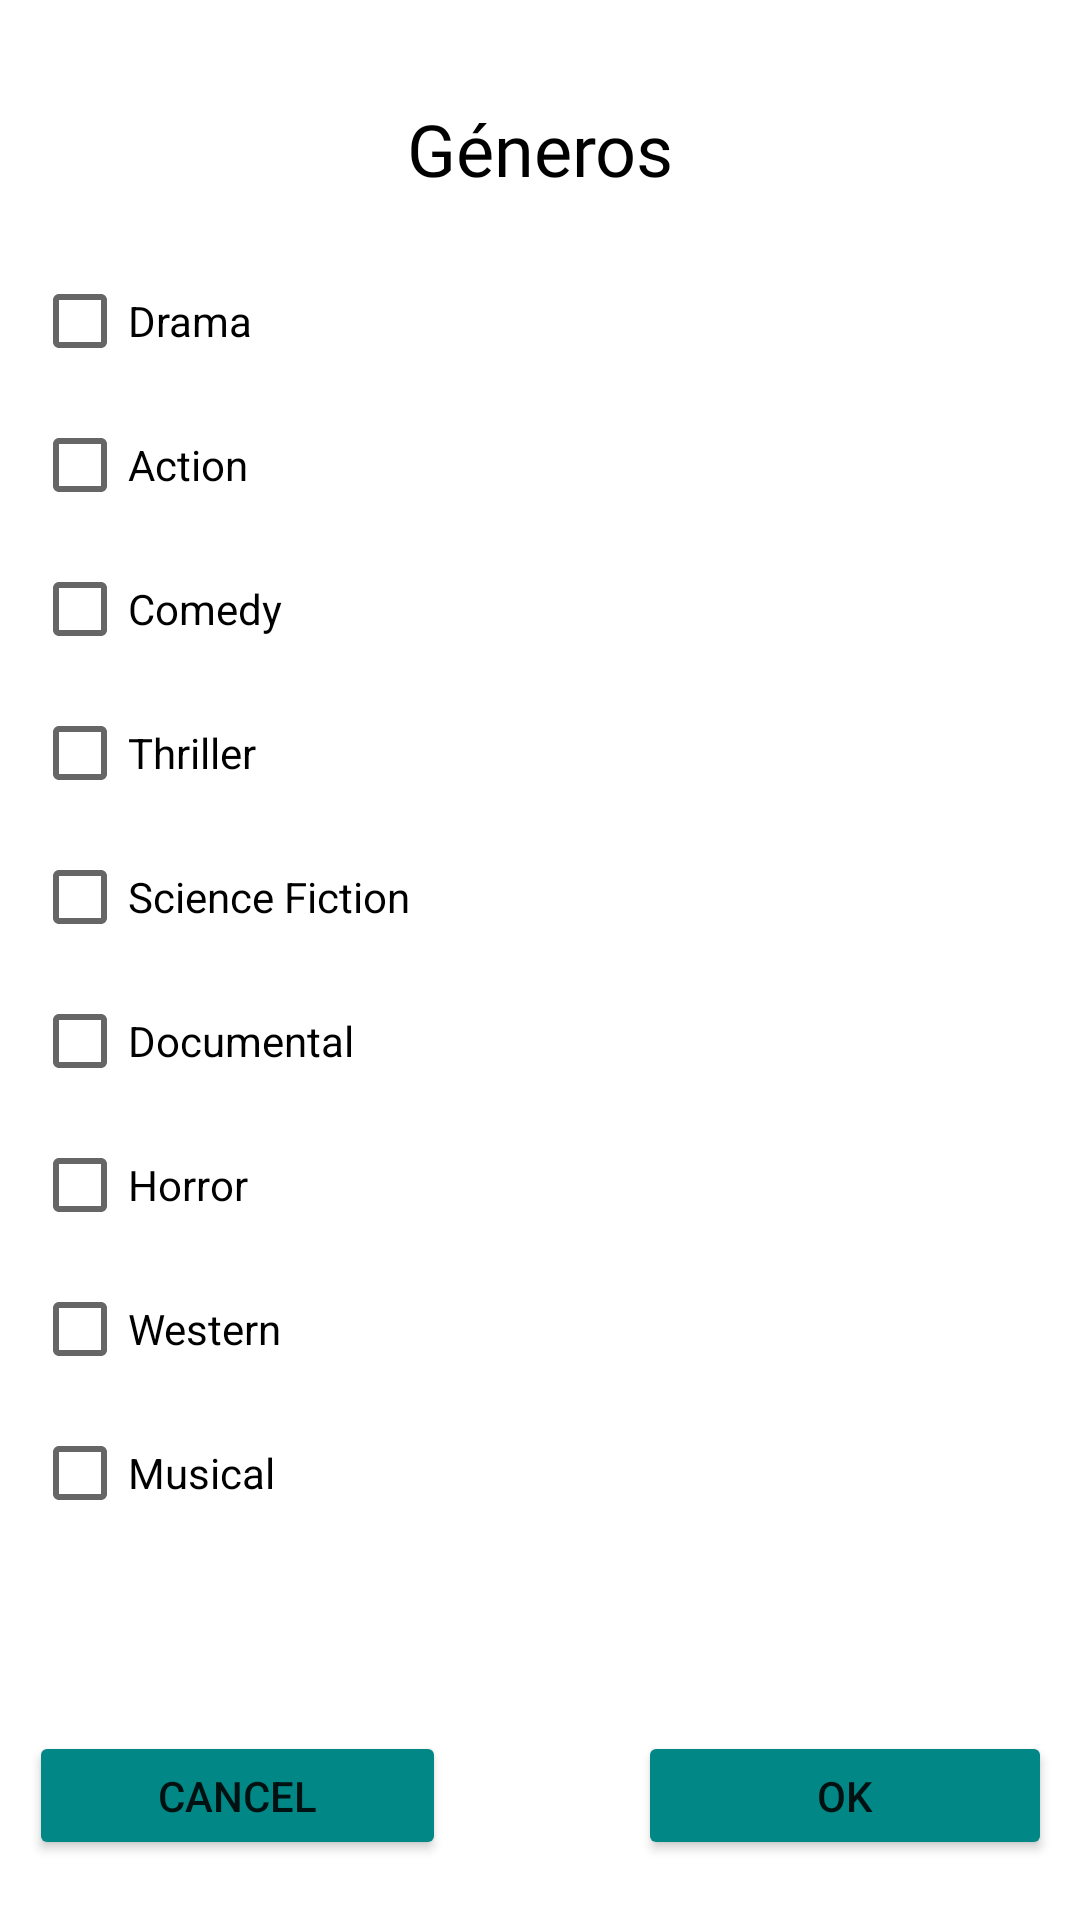

The Android layout XML behind this screen, and the referenced resources:
<!-- AndroidManifest.xml: application theme Theme.PeliculasPDM -->
<!-- res/layout/mostrargeneros.xml -->
<?xml version="1.0" encoding="utf-8"?>
<androidx.constraintlayout.widget.ConstraintLayout xmlns:android="http://schemas.android.com/apk/res/android"
    xmlns:app="http://schemas.android.com/apk/res-auto"
    xmlns:tools="http://schemas.android.com/tools"
    android:layout_width="match_parent"
    android:layout_height="match_parent">

    <Button
        android:id="@+id/button15"
        android:layout_width="138dp"
        android:layout_height="43dp"
        android:layout_marginStart="32dp"
        android:layout_marginLeft="32dp"
        android:layout_marginTop="12dp"
        android:layout_marginEnd="40dp"
        android:layout_marginRight="40dp"
        android:onClick="botonParametroPulsado"
        android:text="@android:string/ok"
        app:backgroundTint="@color/teal_700"
        app:layout_constraintEnd_toEndOf="parent"
        app:layout_constraintStart_toEndOf="@+id/cancelar"
        app:layout_constraintTop_toBottomOf="@+id/groupcheckgeneros" />

    <LinearLayout
        android:id="@+id/groupcheckgeneros"
        android:layout_width="339dp"
        android:layout_height="482dp"
        android:layout_marginTop="12dp"
        android:orientation="vertical"
        app:layout_constraintEnd_toEndOf="parent"
        app:layout_constraintStart_toStartOf="parent"
        app:layout_constraintTop_toBottomOf="@+id/textView9">

        <CheckBox
            android:id="@+id/checkdrama"
            android:layout_width="match_parent"
            android:layout_height="wrap_content"
            android:text="@string/drama" />

        <CheckBox
            android:id="@+id/checkaccion"
            android:layout_width="match_parent"
            android:layout_height="wrap_content"
            android:text="@string/accion" />

        <CheckBox
            android:id="@+id/checkcomedia"
            android:layout_width="match_parent"
            android:layout_height="wrap_content"
            android:text="@string/comedia" />

        <CheckBox
            android:id="@+id/checkthriller"
            android:layout_width="match_parent"
            android:layout_height="wrap_content"
            android:text="@string/thriller" />

        <CheckBox
            android:id="@+id/checkscifi"
            android:layout_width="match_parent"
            android:layout_height="wrap_content"
            android:text="@string/scifi" />

        <CheckBox
            android:id="@+id/checkdocumental"
            android:layout_width="match_parent"
            android:layout_height="wrap_content"
            android:text="@string/documental" />

        <CheckBox
            android:id="@+id/checkterror"
            android:layout_width="match_parent"
            android:layout_height="wrap_content"
            android:text="@string/terror" />

        <CheckBox
            android:id="@+id/checkwestern"
            android:layout_width="match_parent"
            android:layout_height="wrap_content"
            android:text="@string/western" />

        <CheckBox
            android:id="@+id/checkmusical"
            android:layout_width="match_parent"
            android:layout_height="wrap_content"
            android:text="@string/musical" />

    </LinearLayout>

    <TextView
        android:id="@+id/textView9"
        android:layout_width="255dp"
        android:layout_height="43dp"
        android:layout_marginTop="28dp"
        android:fontFamily="@font/catamaran_medium"
        android:gravity="center"
        android:text="@string/generos"
        android:textColor="@color/black"
        android:textSize="24sp"
        app:layout_constraintEnd_toEndOf="parent"
        app:layout_constraintStart_toStartOf="parent"
        app:layout_constraintTop_toTopOf="parent" />

    <Button
        android:id="@+id/cancelar"
        android:layout_width="139dp"
        android:layout_height="43dp"
        android:layout_marginStart="40dp"
        android:layout_marginLeft="40dp"
        android:layout_marginTop="12dp"
        android:layout_marginEnd="32dp"
        android:layout_marginRight="32dp"
        android:onClick="botonParametroPulsado"
        android:text="@android:string/cancel"
        app:backgroundTint="@color/teal_700"
        app:layout_constraintEnd_toStartOf="@+id/button15"
        app:layout_constraintHorizontal_bias="0.036"
        app:layout_constraintStart_toStartOf="parent"
        app:layout_constraintTop_toBottomOf="@+id/groupcheckgeneros" />

</androidx.constraintlayout.widget.ConstraintLayout>
<!-- resources referenced by this layout -->
<resources>
  <string name="accion">Action</string>
  <string name="comedia">Comedy</string>
  <string name="documental">Documental</string>
  <string name="drama">Drama</string>
  <string name="generos">Géneros</string>
  <string name="musical">Musical</string>
  <string name="scifi">Science Fiction</string>
  <string name="terror">Horror</string>
  <string name="thriller">Thriller</string>
  <string name="western">Western</string>
  <style name="Theme.PeliculasPDM" parent="Theme.MaterialComponents.DayNight.DarkActionBar">
          
          <item name="colorPrimary">@color/purple_500</item>
          <item name="colorPrimaryVariant">@color/purple_700</item>
          <item name="colorOnPrimary">@color/white</item>
          
          <item name="colorSecondary">@color/teal_200</item>
          <item name="colorSecondaryVariant">@color/teal_700</item>
          <item name="colorOnSecondary">@color/black</item>
          
          <item name="android:statusBarColor" tools:targetApi="l">?attr/colorPrimaryVariant</item>
          
      </style>
  <!-- not gathered from this repository: default colours our renderer supplied (Android Studio template values) -->
  <color name="purple_500">#FF6200EE</color>
  <color name="purple_700">#FF3700B3</color>
  <color name="teal_200">#FF03DAC5</color>
  <color name="teal_700">#FF018786</color>
  <color name="black">#FF000000</color>
  <color name="white">#FFFFFFFF</color>
</resources>
